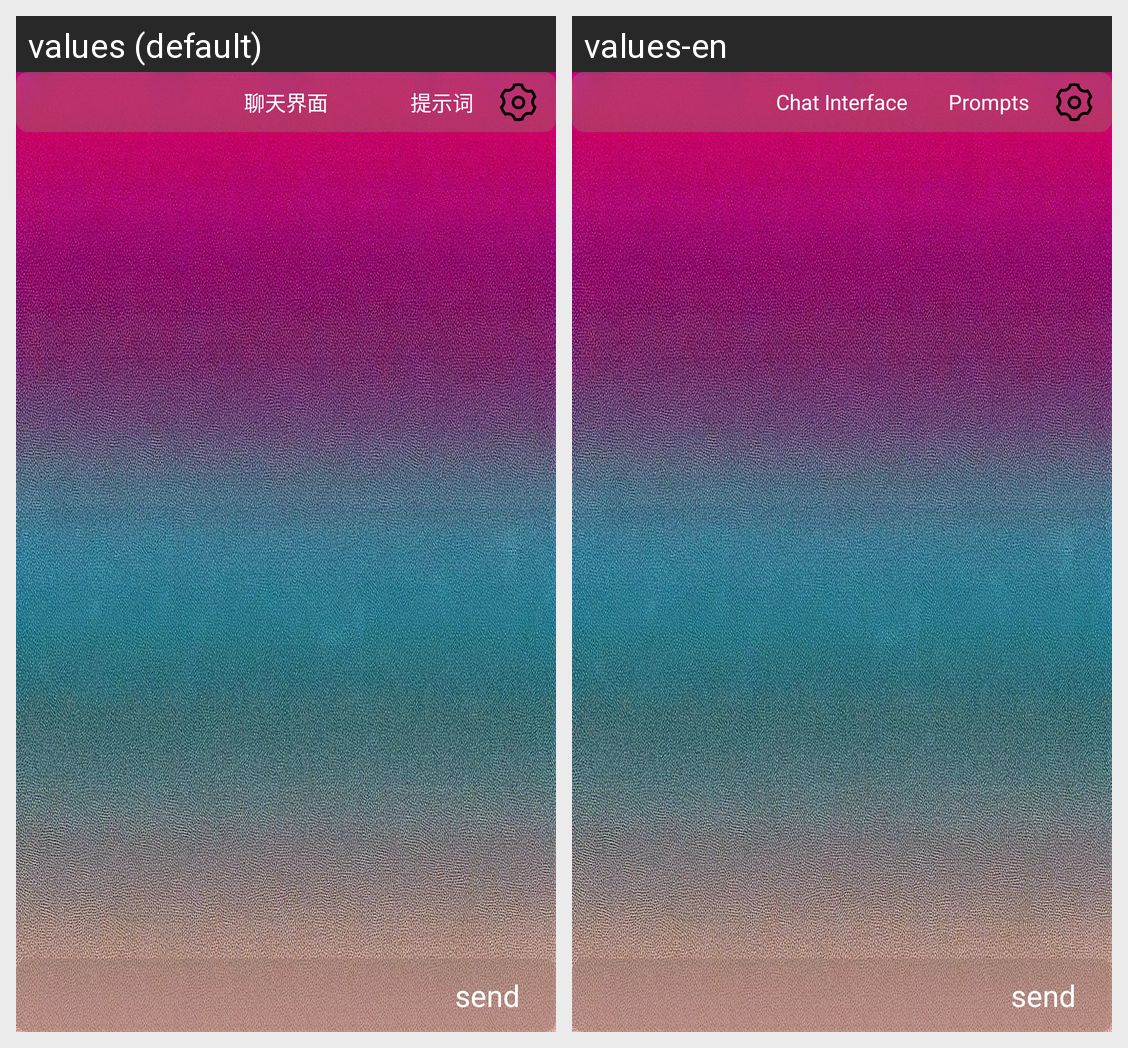

Locale-by-locale string values for the Android screen shown in this grid:
Android screen res/layout/activity_chat.xml rendered under 2 locales, left to right: values (default), values-en. Device: Nexus 5 (rendered at 1080×1920; each locale shown at half size, 540×960, under a caption strip naming it); theme Theme.OpenAiClient.
Strings drawn on this screen, with the default value and each locale's value (text and hints the layout hard-codes, and strings that could not be matched under every locale, appear in the picture but are not listed):

chat_interface
  values: 聊天界面
  values-en: Chat Interface

promptsBean
  values: 提示词
  values-en: Prompts

send
  values: send
  values-en: send
